5-way image classification set "data" from GitHub (StanRemus15/Licenta); label vocabulary: anthracnose, bacterial wilt, downy mildew, gummy stem blight, healthy.

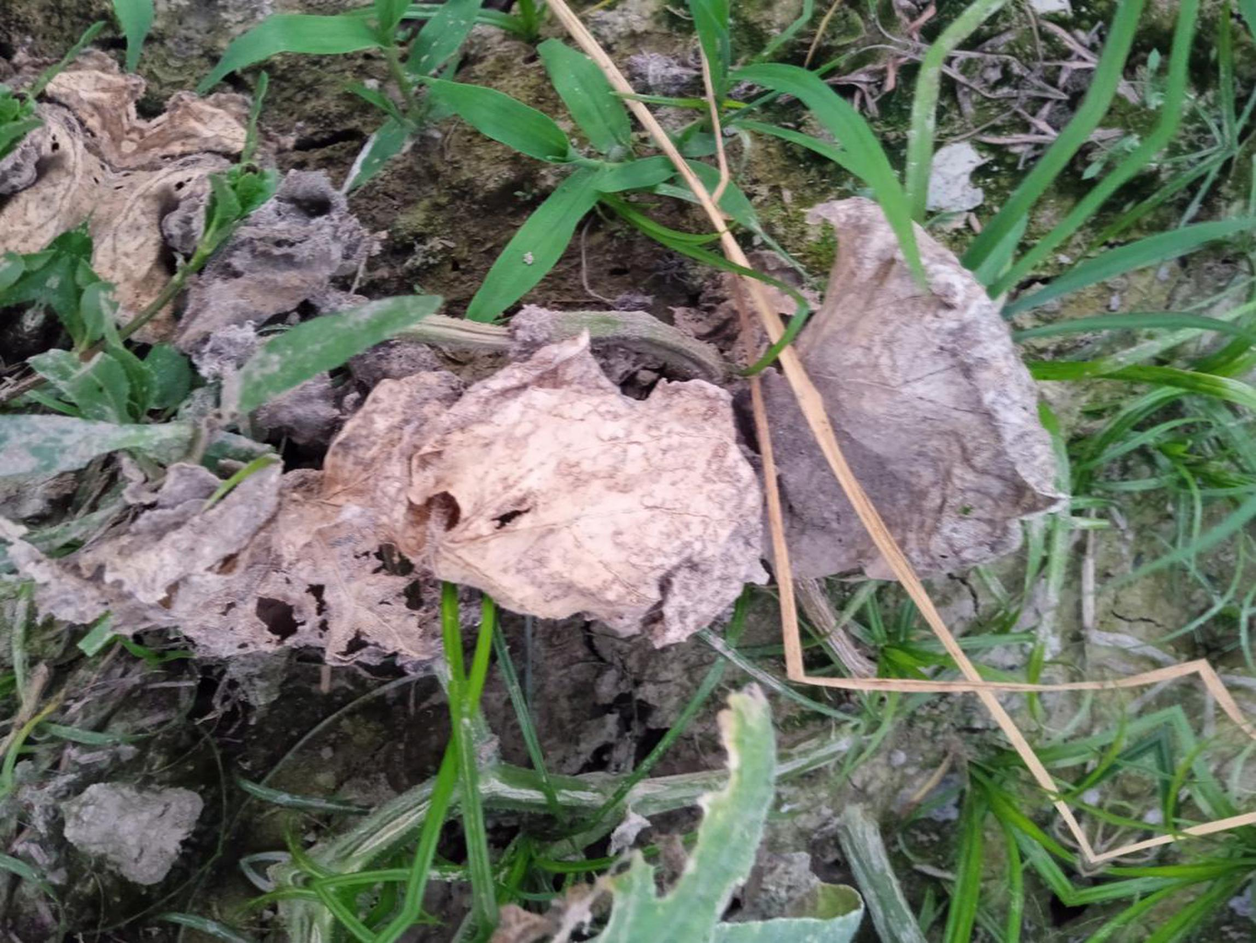
Label: bacterial wilt

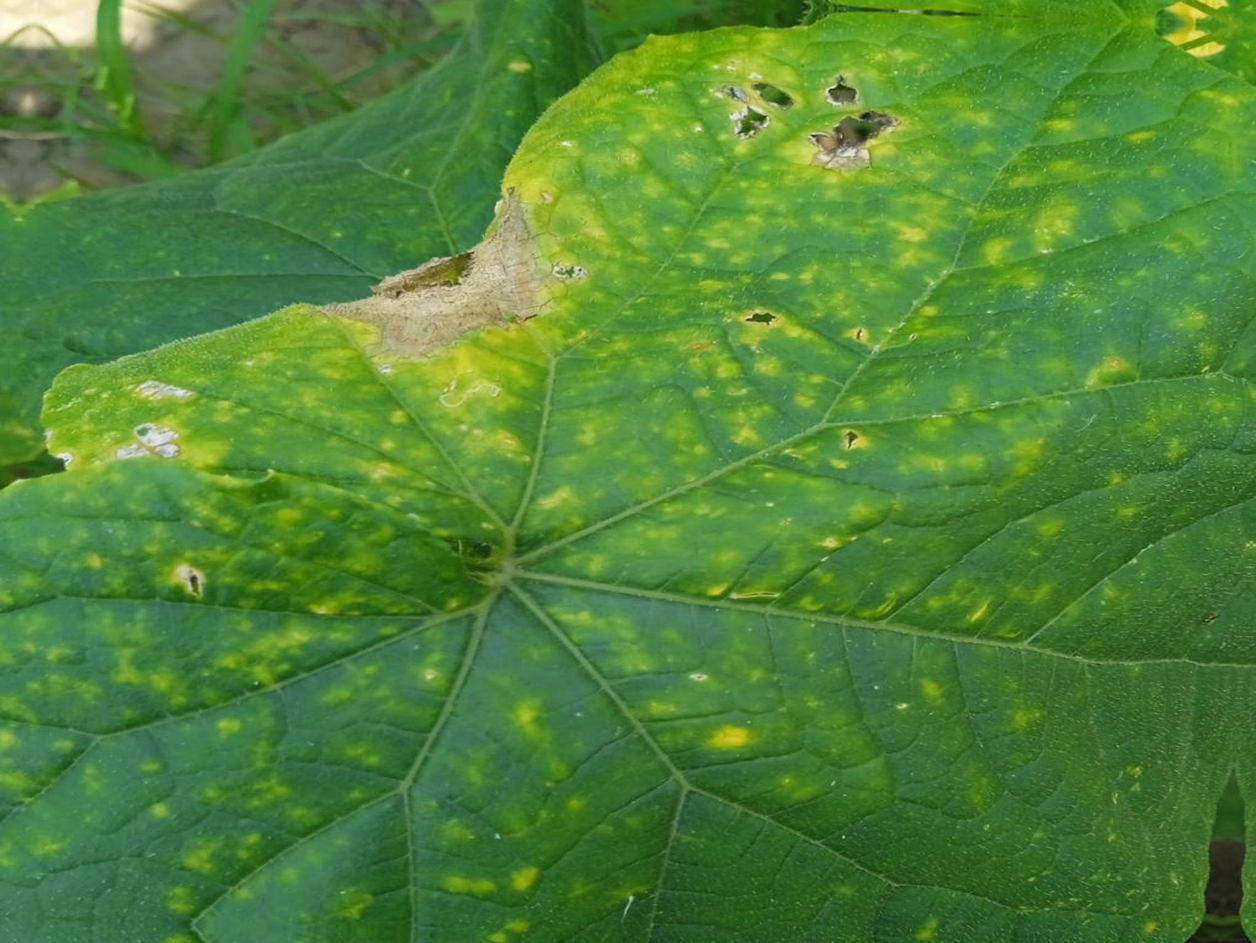
Label: anthracnose

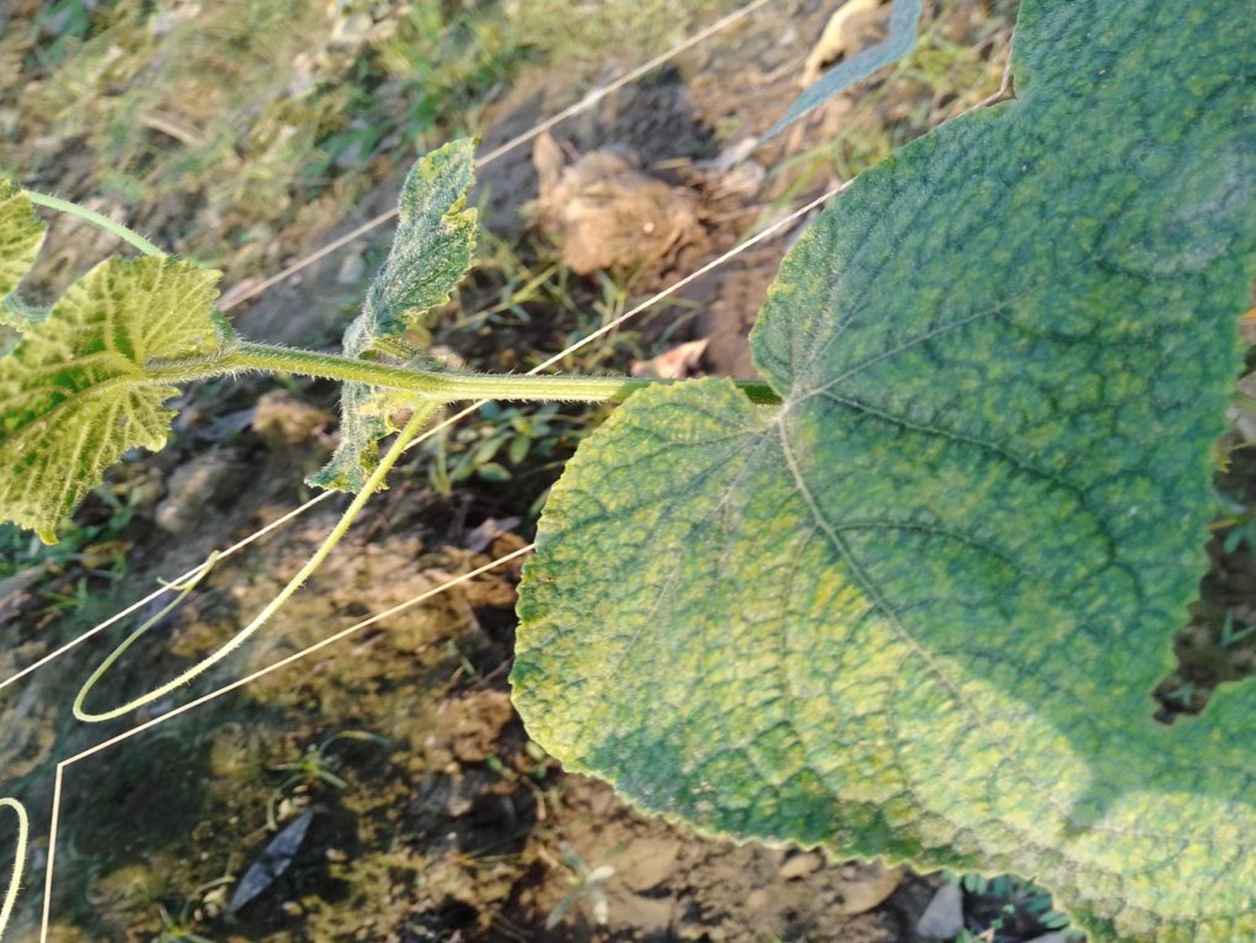
Label: healthy

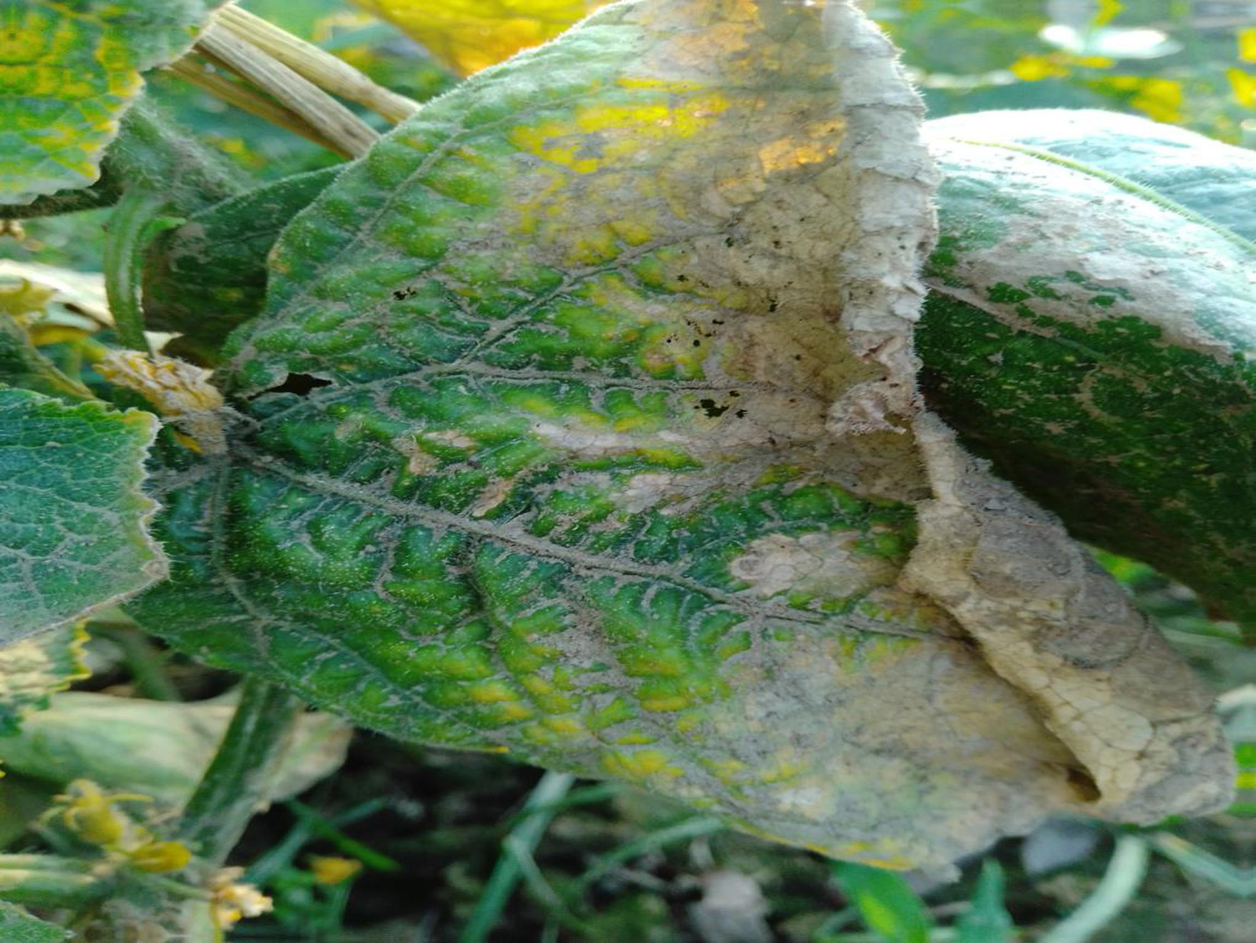
Label: gummy stem blight

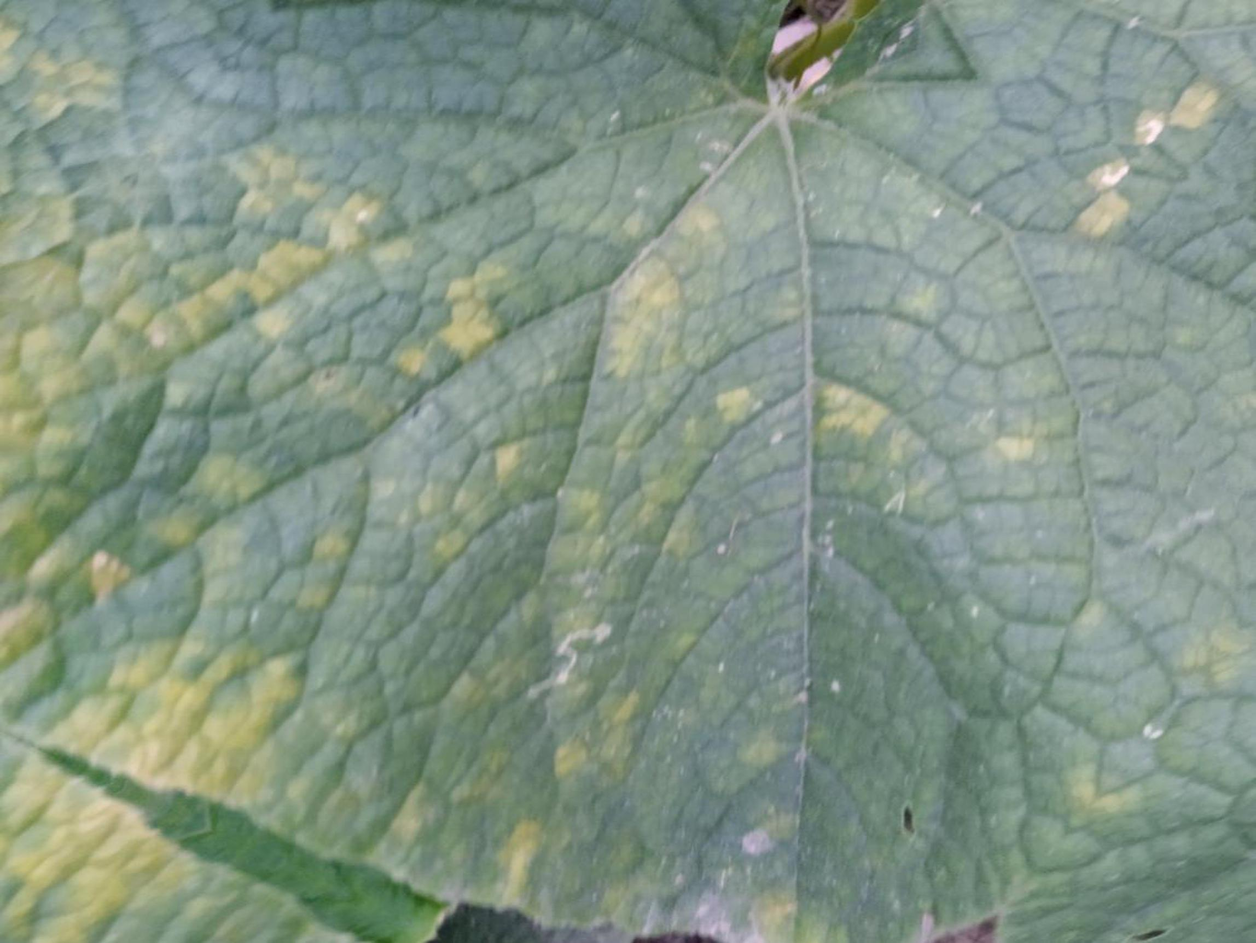
Label: downy mildew

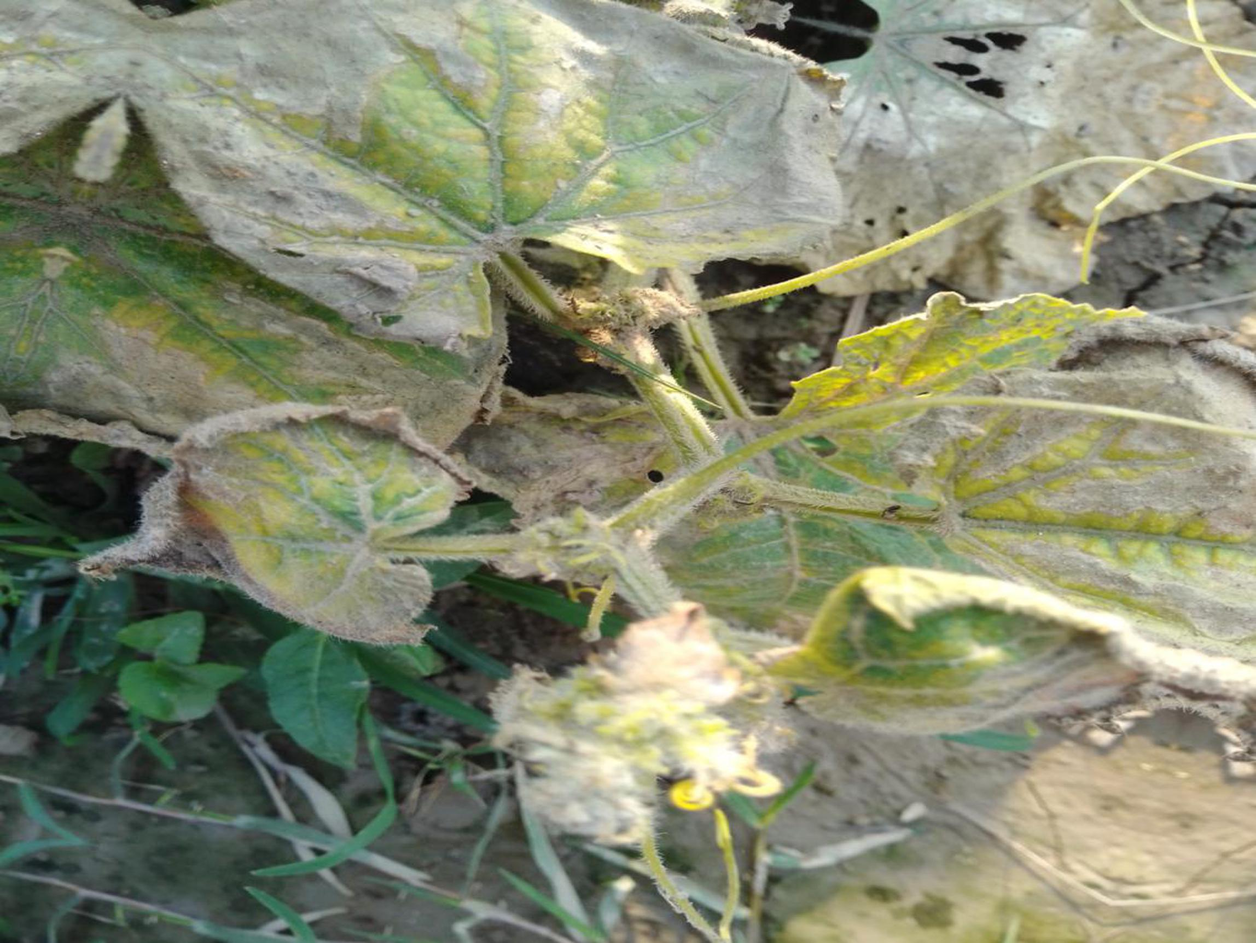
Label: bacterial wilt
